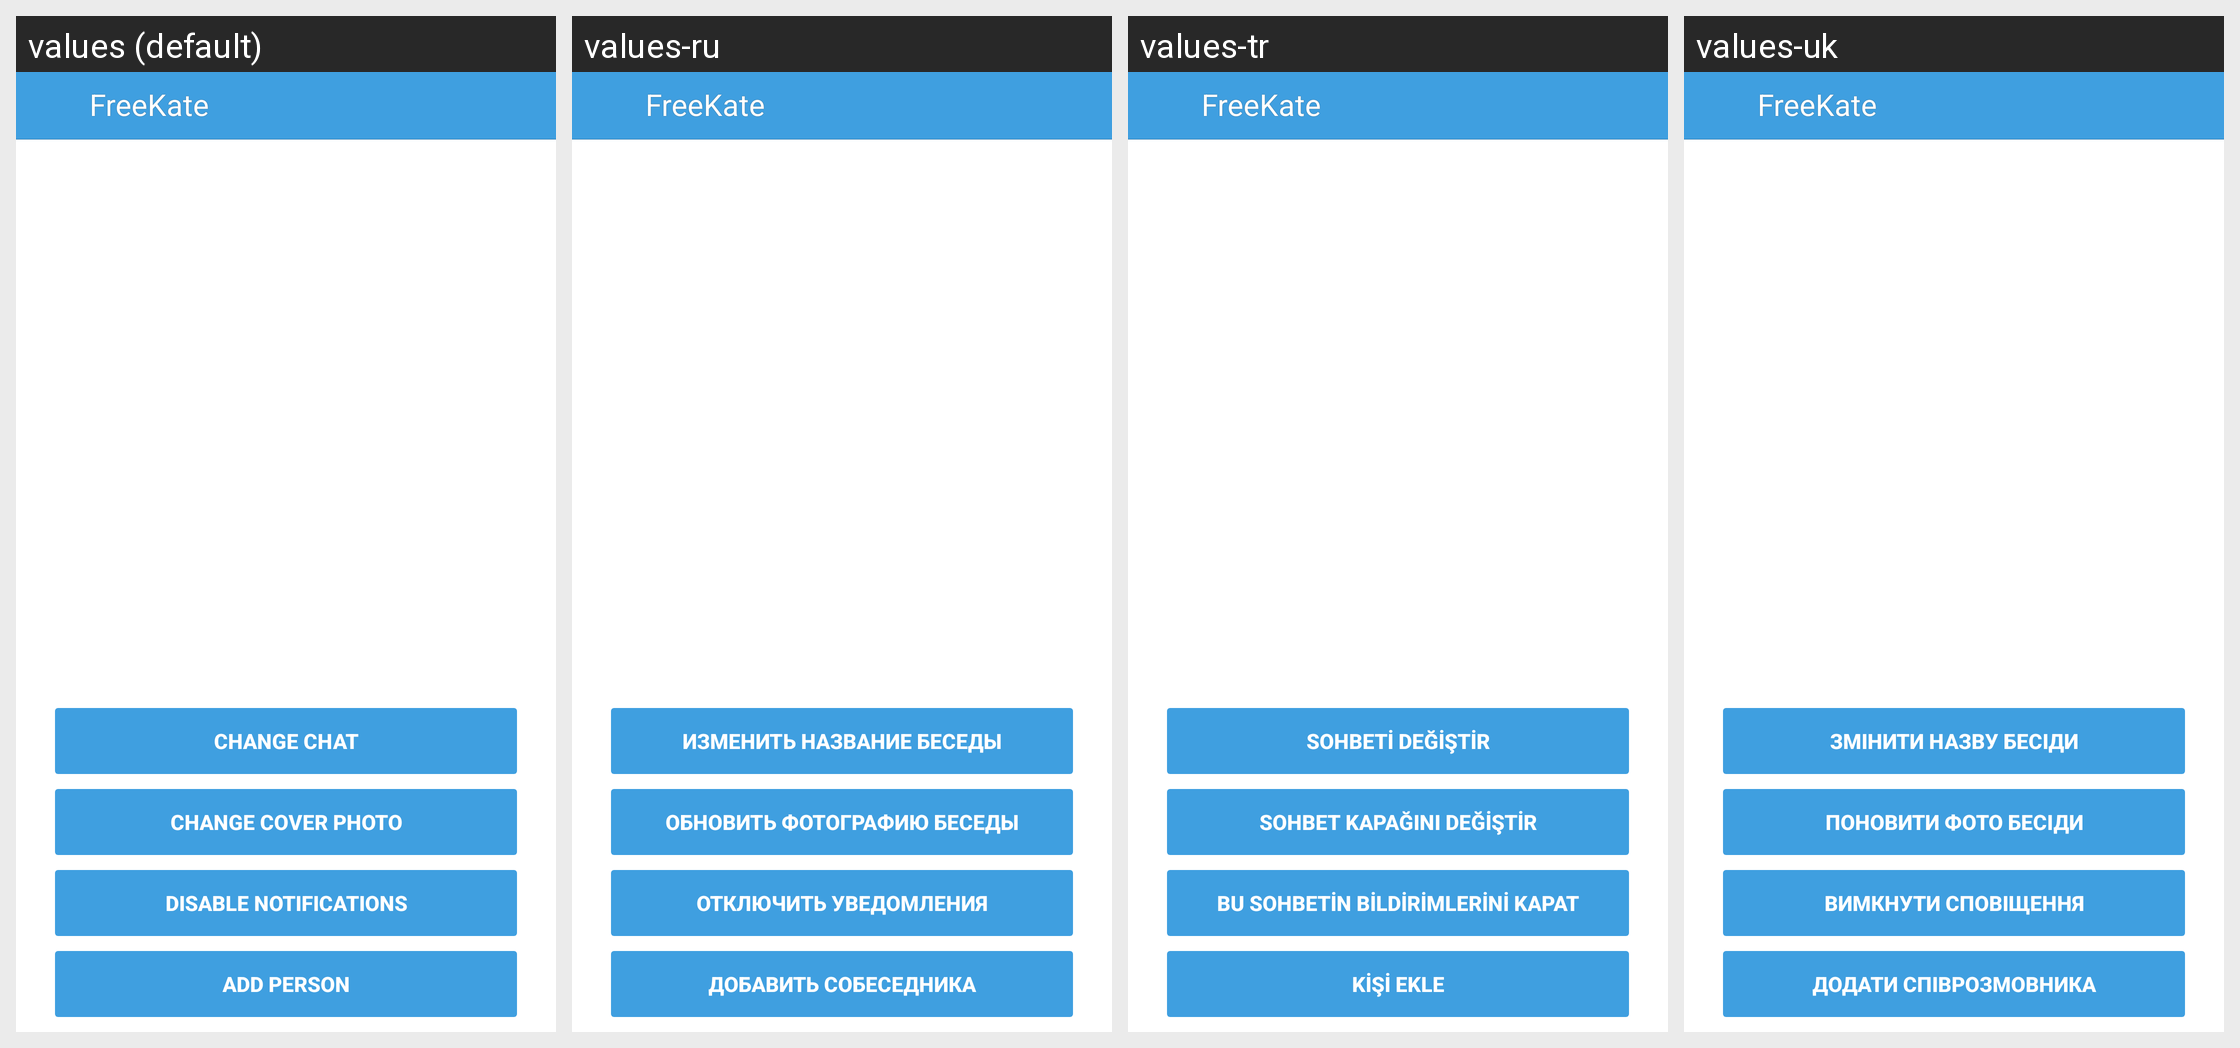

This grid shows one Android layout under several languages. Give, for every string resource on the screen, its name, the default text and each shown locale's text.
Android screen res/layout/chat_members.xml rendered under 4 locales, left to right: values (default), values-ru, values-tr, values-uk. Device: Nexus 5 (rendered at 1080×1920; each locale shown at half size, 540×960, under a caption strip naming it); theme KateLight.
Other locales in the repository, not shown: values-ba, values-be, values-it, values-kk, values-kz, values-pt, values-tt.
Strings drawn on this screen, with the default value and each locale's value (text and hints the layout hard-codes, and strings that could not be matched under every locale, appear in the picture but are not listed):

str_change_chat
  values: Change chat
  values-ru: Изменить название беседы
  values-tr: Sohbeti değiştir
  values-uk: Змінити назву бесіди

label_change_conversation_cover
  values: Change cover photo
  values-ru: Обновить фотографию беседы
  values-tr: Sohbet kapağını değiştir
  values-uk: Поновити фото бесіди

label_disable_notification_this_chat
  values: Disable notifications
  values-ru: Отключить уведомления
  values-tr: Bu sohbetin bildirimlerini kapat
  values-uk: Вимкнути сповіщення

str_add_person
  values: Add person
  values-ru: Добавить собеседника
  values-tr: Kişi ekle
  values-uk: Додати співрозмовника

app_name
  values: FreeKate
  values-ru: FreeKate  [not translated; the default value is used]
  values-tr: FreeKate  [not translated; the default value is used]
  values-uk: FreeKate  [not translated; the default value is used]
